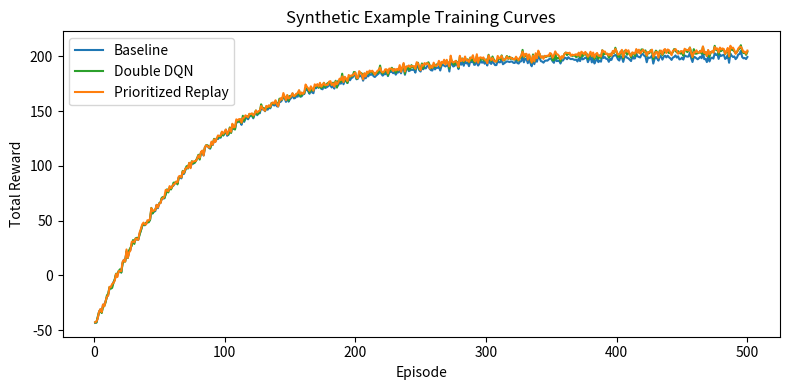

Source code (Python):
"""Generate synthetic example results and an example figure (does not run training).

Run: python scripts/generate_synthetic_results.py
This will save:
 - outputs/synthetic_rewards_baseline.npy
 - outputs/synthetic_rewards_double.npy
 - outputs/synthetic_rewards_prioritized.npy
 - figures/example_training_curve_generated.png

The script is purely demonstrational and produces deterministic synthetic curves.
"""
from pathlib import Path
import numpy as np
import matplotlib.pyplot as plt

OUT = Path("outputs")
FIG = Path("figures")
OUT.mkdir(exist_ok=True)
FIG.mkdir(exist_ok=True)

np.random.seed(0)
episodes = 500
x = np.arange(1, episodes + 1)

# synthetic learning curves (smoothed)
baseline = 200 - 250 * np.exp(-x / 80) + np.random.randn(episodes) * 2
double = baseline + np.clip(np.linspace(0, 5, episodes) + np.random.randn(episodes) * 1, -2, 8)
prior = baseline + np.clip(np.linspace(0, 6, episodes) + np.random.randn(episodes) * 1, -2, 9)

# Save arrays
np.save(OUT / "synthetic_rewards_baseline.npy", baseline)
np.save(OUT / "synthetic_rewards_double.npy", double)
np.save(OUT / "synthetic_rewards_prioritized.npy", prior)

# Plot and save
plt.figure(figsize=(8, 4))
plt.plot(x, baseline, label="Baseline", color="#1f77b4")
plt.plot(x, double, label="Double DQN", color="#2ca02c")
plt.plot(x, prior, label="Prioritized Replay", color="#ff7f0e")
plt.xlabel("Episode")
plt.ylabel("Total Reward")
plt.title("Synthetic Example Training Curves")
plt.legend()
plt.tight_layout()
plt.savefig(FIG / "example_training_curve_generated.png", dpi=150)
print(f"Saved synthetic curves to {OUT} and {FIG}")
